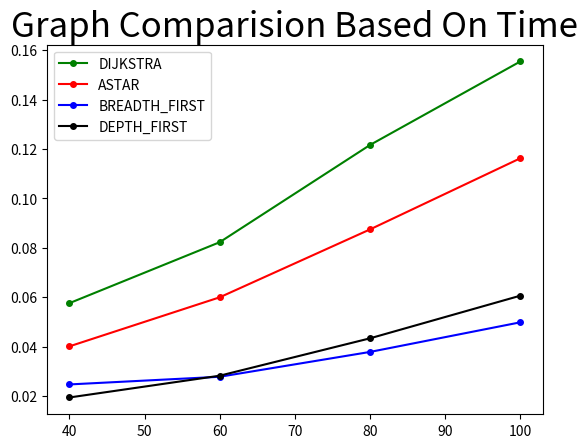

Recreate this plot in Python.
# from matplotlib import pyplot as plt

# plt.title("Graph Comparision Based On Time", fontsize=25)

# plt.plot([40, 60, 80, 100],[0.057597948827419594, 0.08228265548090051, 0.1216512816553623, 0.1554650101634895],color='green',marker='.',markersize=8)
# plt.plot([40, 60, 80, 100],[0.04010474294773303, 0.0599682483880315, 0.08746064876377894, 0.11626761623027951],color='red',marker='.',markersize=8)
# plt.plot([40, 60, 80, 100],[0.02468801216402939, 0.027793898375600964, 0.03784762646526222, 0.04984060615757386],color='blue',marker='.',markersize=8)
# plt.plot([40, 60, 80, 100],[0.01940666655009875, 0.028223615918455826, 0.04336167731028731, 0.0606215050187658],color='black',marker='.',markersize=8)
# plt.legend(['DIJKSTRA', 'ASTAR','BREADTH_FIRST','DEPTH_FIRST'], loc='upper left')
# plt.show()

from matplotlib import pyplot as plt

plt.title("Graph Comparision Based On Time", fontsize=25)

plt.plot([40, 60, 80, 100],[0.057597948827419594, 0.08228265548090051, 0.1216512816553623, 0.1554650101634895],color='green',marker='.',markersize=8)
plt.plot([40, 60, 80, 100],[0.04010474294773303, 0.0599682483880315, 0.08746064876377894, 0.11626761623027951],color='red',marker='.',markersize=8)
plt.plot([40, 60, 80, 100],[0.02468801216402939, 0.027793898375600964, 0.03784762646526222, 0.04984060615757386],color='blue',marker='.',markersize=8)
plt.plot([40, 60, 80, 100],[0.01940666655009875, 0.028223615918455826, 0.04336167731028731, 0.0606215050187658],color='black',marker='.',markersize=8)
plt.legend(['DIJKSTRA', 'ASTAR','BREADTH_FIRST','DEPTH_FIRST'], loc='upper left')
plt.show()